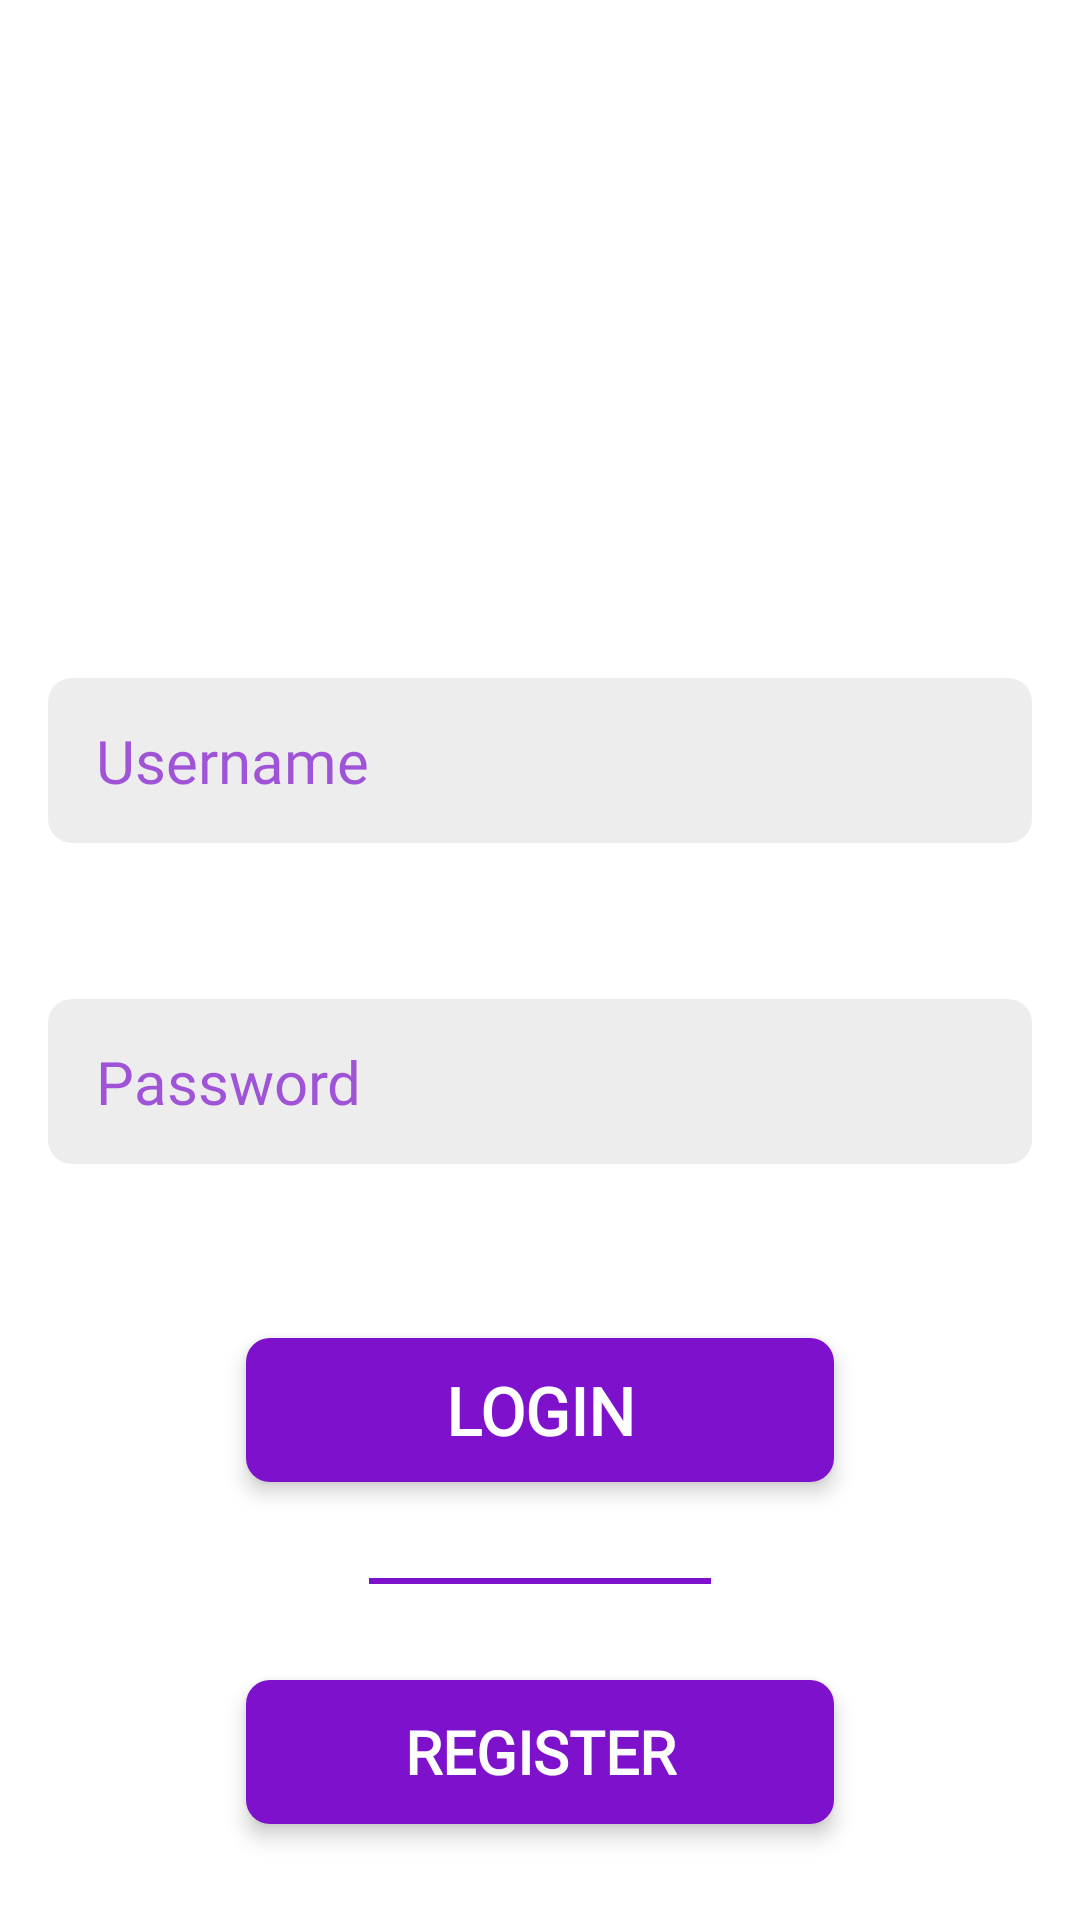

Layout XML and referenced resources for this Android screen:
<!-- AndroidManifest.xml: application theme Theme.DataStoreTest -->
<!-- res/layout/fragment_login.xml -->
<?xml version="1.0" encoding="utf-8"?>
<layout xmlns:android="http://schemas.android.com/apk/res/android"
    xmlns:app="http://schemas.android.com/apk/res-auto"
    xmlns:tools="http://schemas.android.com/tools">

    <androidx.constraintlayout.widget.ConstraintLayout
        android:layout_width="match_parent"
        android:layout_height="match_parent"
        tools:context=".LoginFragment">

        <EditText
            android:id="@+id/username"
            style="@style/InputFieldWithBackground"
            android:layout_width="0dp"
            android:layout_height="wrap_content"
            android:layout_marginStart="16dp"
            android:layout_marginTop="226dp"
            android:layout_marginEnd="16dp"
            android:hint="@string/username_hint"
            android:inputType="textPersonName|text"
            android:singleLine="true"
            app:layout_constraintEnd_toEndOf="parent"
            app:layout_constraintHorizontal_bias="0.0"
            app:layout_constraintStart_toStartOf="parent"
            app:layout_constraintTop_toTopOf="parent" />

        <LinearLayout
            android:id="@+id/linearLayout"
            android:layout_width="0dp"
            android:layout_height="wrap_content"
            android:layout_marginStart="16dp"
            android:layout_marginTop="52dp"
            android:layout_marginEnd="16dp"
            android:background="@drawable/react_background"
            android:orientation="horizontal"
            app:layout_constraintEnd_toEndOf="parent"
            app:layout_constraintHorizontal_bias="0.0"
            app:layout_constraintStart_toStartOf="parent"
            app:layout_constraintTop_toBottomOf="@+id/username">

            <EditText
                android:id="@+id/password"
                style="@style/InputField"
                android:layout_width="0dp"
                android:layout_height="wrap_content"
                android:layout_weight="1"
                android:fontFamily="@font/roboto_mono"
                android:hint="@string/password_hint"
                android:inputType="textPassword"
                android:singleLine="true" />

            <ImageView
                android:id="@+id/password_image_view"
                android:layout_width="36dp"
                android:layout_height="match_parent"
                android:paddingLeft="4dp"
                android:paddingRight="8dp"
                tools:src="@drawable/anim_cut_the_eye" />

        </LinearLayout>

        <Button
            android:id="@+id/login"
            style="@style/CustomButton"
            android:layout_width="0dp"
            android:layout_height="wrap_content"
            android:layout_marginStart="82dp"
            android:layout_marginTop="58dp"
            android:layout_marginEnd="82dp"
            android:text="@string/login"
            android:textSize="22sp"
            app:layout_constraintEnd_toEndOf="parent"
            app:layout_constraintHorizontal_bias="0.0"
            app:layout_constraintStart_toStartOf="parent"
            app:layout_constraintTop_toBottomOf="@+id/linearLayout" />

        <Button
            android:id="@+id/register"
            style="@style/CustomButton"
            android:layout_width="0dp"
            android:layout_height="wrap_content"
            android:layout_marginTop="32dp"
            android:text="@string/register"
            app:layout_constraintEnd_toEndOf="@+id/login"
            app:layout_constraintStart_toStartOf="@+id/login"
            app:layout_constraintTop_toBottomOf="@+id/view" />

        <View
            android:id="@+id/view"
            android:layout_width="114dp"
            android:layout_height="2dp"
            android:layout_marginTop="32dp"
            android:background="@color/main"
            app:layout_constraintEnd_toEndOf="@+id/login"
            app:layout_constraintStart_toStartOf="@+id/login"
            app:layout_constraintTop_toBottomOf="@+id/login" />

    </androidx.constraintlayout.widget.ConstraintLayout>

</layout>
<!-- resources referenced by this layout -->
<resources>
  <color name="main">#7D11CC</color>
  <!-- drawable anim_cut_the_eye: vector/xml drawable (drawable, 2370 chars, omitted) -->
  <!-- drawable react_background (drawable) -->
  <?xml version="1.0" encoding="utf-8"?>
  <layer-list xmlns:android="http://schemas.android.com/apk/res/android">
      <item>
          <shape android:shape="rectangle">
              <solid android:color="@color/background_grey" />
              <corners android:radius="8dp" />
          </shape>
      </item>
  </layer-list>
  <string name="login">Login</string>
  <string name="password_hint">Password</string>
  <string name="register">Register</string>
  <string name="username_hint">Username</string>
  <style name="CustomButton">
          <item name="android:textStyle">bold</item>
          <item name="fontFamily">@font/roboto</item>
          <item name="android:background">@drawable/button_background</item>
          <item name="android:stateListAnimator">@animator/button_animator</item>
          <item name="android:textColor">@android:color/white</item>
          <item name="android:textSize">20sp</item>
      </style>
  <style name="InputField">
          <item name="android:background">@null</item>
          <item name="android:fontFamily">@font/roboto</item>
          <item name="android:paddingLeft">16dp</item>
          <item name="android:paddingTop">14dp</item>
          <item name="android:paddingBottom">14dp</item>
          <item name="android:textColor">@color/main</item>
          <item name="android:textColorHighlight">@color/background_grey</item>
          <item name="android:textColorHint">@color/hint</item>
          <item name="android:textCursorDrawable">@drawable/text_cursor</item>
          <item name="android:textSize">20sp</item>
      </style>
  <style name="InputFieldWithBackground" parent="InputField">
          <item name="android:background">@drawable/react_background</item>
      </style>
  <style name="Theme.DataStoreTest" parent="Theme.MaterialComponents.NoActionBar">
          
          <item name="colorPrimary">@color/main</item>
  
          <item name="android:windowBackground">@android:color/white</item>
  
  
  
  
  
  
      </style>
  <color name="background_grey">#4Dc4c4c4</color>
  <!-- drawable button_background (drawable) -->
  <?xml version="1.0" encoding="utf-8"?>
  <ripple xmlns:android="http://schemas.android.com/apk/res/android"
      android:color="@color/background_grey">
      <item>
          <shape android:shape="rectangle">
              <solid android:color="@color/main" />
              <corners android:radius="8dp" />
          </shape>
      </item>
  </ripple>
  <color name="hint">#b37D11CC</color>
  <!-- drawable text_cursor (drawable) -->
  <?xml version="1.0" encoding="utf-8"?>
  <layer-list xmlns:android="http://schemas.android.com/apk/res/android">
      <item>
          <shape android:shape="rectangle">
              <size android:width="2dp" />
              <solid android:color="@color/main" />
          </shape>
      </item>
  </layer-list>
</resources>
